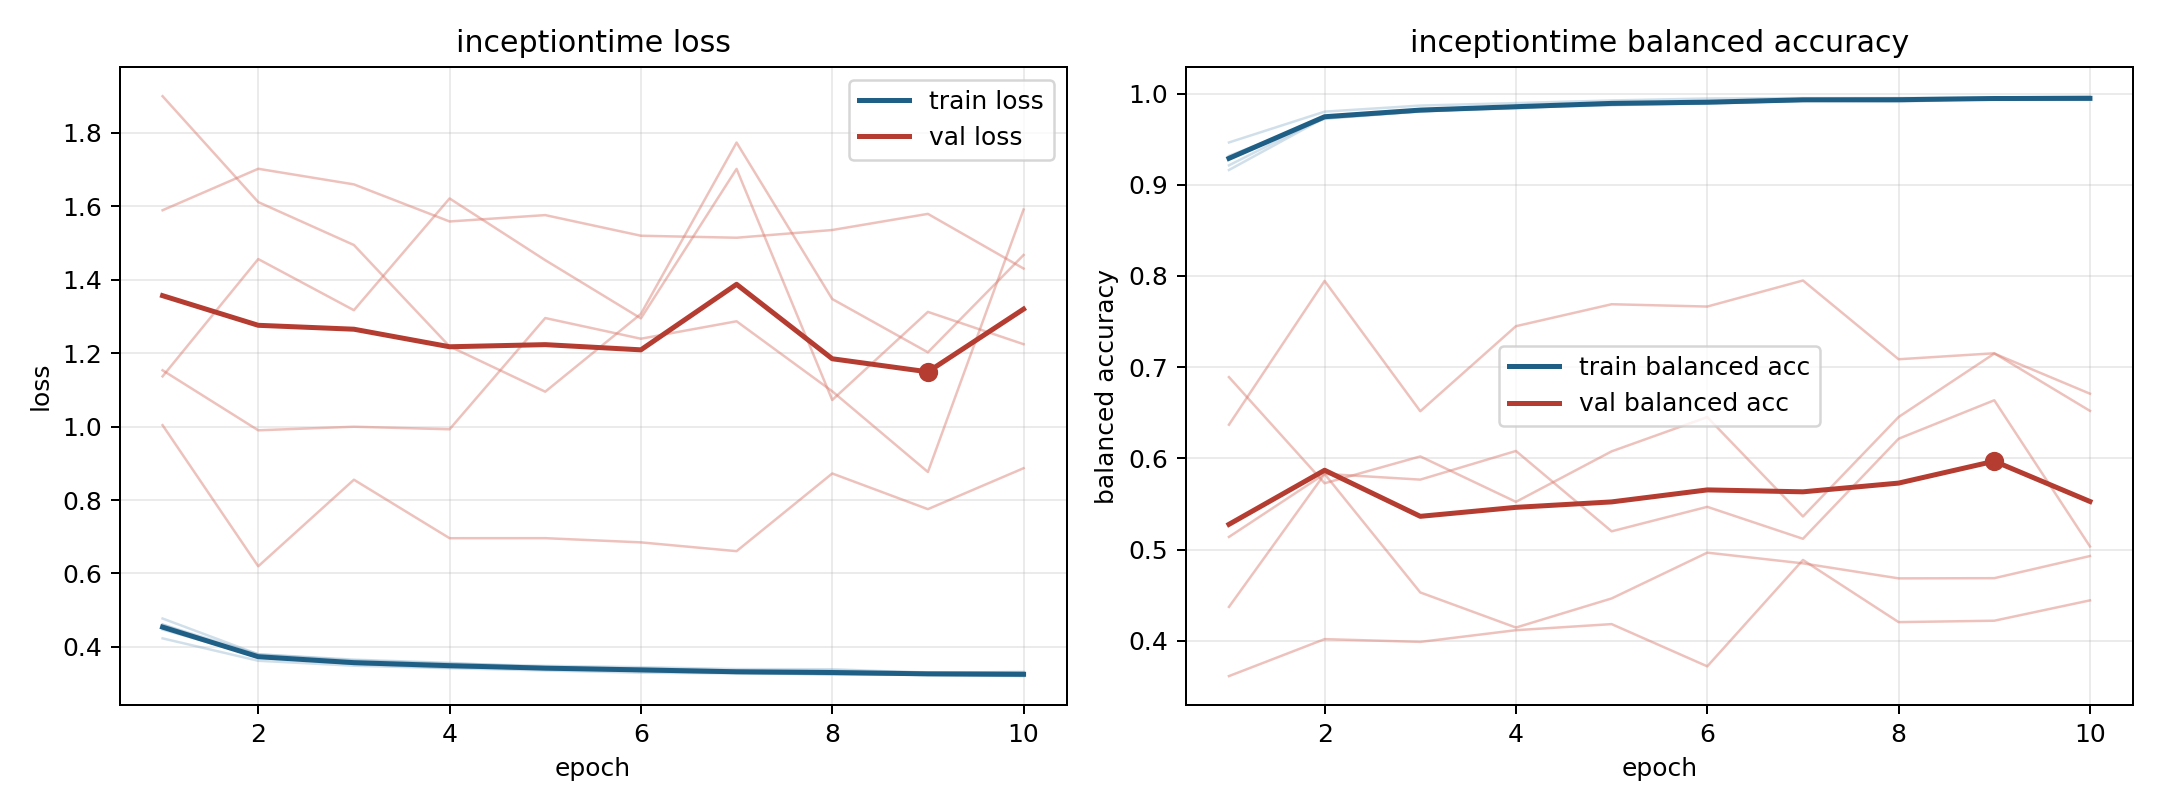

Values plotted in this chart, from the file beside it:
model, fold, epoch, train_loss, train_balanced_accuracy, val_loss, val_balanced_accuracy
inceptiontime, 1, 1, 0.4232, 0.9463, 1.589, 0.3614
inceptiontime, 1, 2, 0.3622, 0.9801, 1.702, 0.4019
inceptiontime, 1, 3, 0.3487, 0.9868, 1.66, 0.3989
inceptiontime, 1, 4, 0.3419, 0.9895, 1.559, 0.4117
inceptiontime, 1, 5, 0.3357, 0.9924, 1.576, 0.4184
inceptiontime, 1, 6, 0.3297, 0.9946, 1.52, 0.3721
inceptiontime, 1, 7, 0.3279, 0.995, 1.514, 0.4887
inceptiontime, 1, 8, 0.3257, 0.9951, 1.535, 0.4206
inceptiontime, 1, 9, 0.3238, 0.9956, 1.579, 0.4221
inceptiontime, 1, 10, 0.3204, 0.9971, 1.43, 0.4444
inceptiontime, 2, 1, 0.4607, 0.9213, 1.137, 0.6891
inceptiontime, 2, 2, 0.3701, 0.9743, 1.456, 0.5728
inceptiontime, 2, 3, 0.3545, 0.9814, 1.317, 0.6022
inceptiontime, 2, 4, 0.3486, 0.9837, 1.621, 0.5524
inceptiontime, 2, 5, 0.3387, 0.9884, 1.453, 0.6077
inceptiontime, 2, 6, 0.3369, 0.9889, 1.295, 0.6453
inceptiontime, 2, 7, 0.3292, 0.9919, 1.702, 0.5364
inceptiontime, 2, 8, 0.3248, 0.9942, 1.072, 0.6454
inceptiontime, 2, 9, 0.325, 0.9938, 1.312, 0.7149
inceptiontime, 2, 10, 0.3228, 0.9946, 1.224, 0.671
inceptiontime, 3, 1, 0.4607, 0.9292, 1.153, 0.5139
inceptiontime, 3, 2, 0.3797, 0.9727, 0.9898, 0.5831
inceptiontime, 3, 3, 0.3631, 0.9805, 0.9996, 0.5768
inceptiontime, 3, 4, 0.3543, 0.9847, 0.9926, 0.6082
inceptiontime, 3, 5, 0.3484, 0.9871, 1.296, 0.5201
inceptiontime, 3, 6, 0.3447, 0.9896, 1.239, 0.5469
inceptiontime, 3, 7, 0.3396, 0.9922, 1.287, 0.5119
inceptiontime, 3, 8, 0.3391, 0.9908, 1.096, 0.6216
inceptiontime, 3, 9, 0.3295, 0.9949, 0.8763, 0.6638
inceptiontime, 3, 10, 0.3321, 0.9936, 1.591, 0.5035
inceptiontime, 4, 1, 0.4773, 0.9162, 1.004, 0.637
inceptiontime, 4, 2, 0.3799, 0.9734, 0.6195, 0.7946
inceptiontime, 4, 3, 0.3652, 0.9803, 0.8553, 0.6517
inceptiontime, 4, 4, 0.3564, 0.9841, 0.696, 0.745
inceptiontime, 4, 5, 0.3446, 0.9904, 0.6961, 0.769
inceptiontime, 4, 6, 0.3412, 0.9906, 0.6846, 0.7665
inceptiontime, 4, 7, 0.3357, 0.994, 0.6607, 0.795
inceptiontime, 4, 8, 0.3351, 0.9939, 0.8722, 0.7087
inceptiontime, 4, 9, 0.3308, 0.995, 0.7751, 0.7153
inceptiontime, 4, 10, 0.3306, 0.9947, 0.8866, 0.6521
inceptiontime, 5, 1, 0.4472, 0.9317, 1.9, 0.4372
inceptiontime, 5, 2, 0.3743, 0.9723, 1.611, 0.5829
inceptiontime, 5, 3, 0.3537, 0.9803, 1.494, 0.4531
inceptiontime, 5, 4, 0.3432, 0.9859, 1.218, 0.4146
inceptiontime, 5, 5, 0.3432, 0.9876, 1.095, 0.4465
inceptiontime, 5, 6, 0.3341, 0.989, 1.307, 0.4967
inceptiontime, 5, 7, 0.3288, 0.9922, 1.774, 0.485
inceptiontime, 5, 8, 0.3263, 0.9922, 1.347, 0.4685
inceptiontime, 5, 9, 0.3236, 0.9934, 1.202, 0.4687
inceptiontime, 5, 10, 0.3212, 0.9935, 1.467, 0.493
